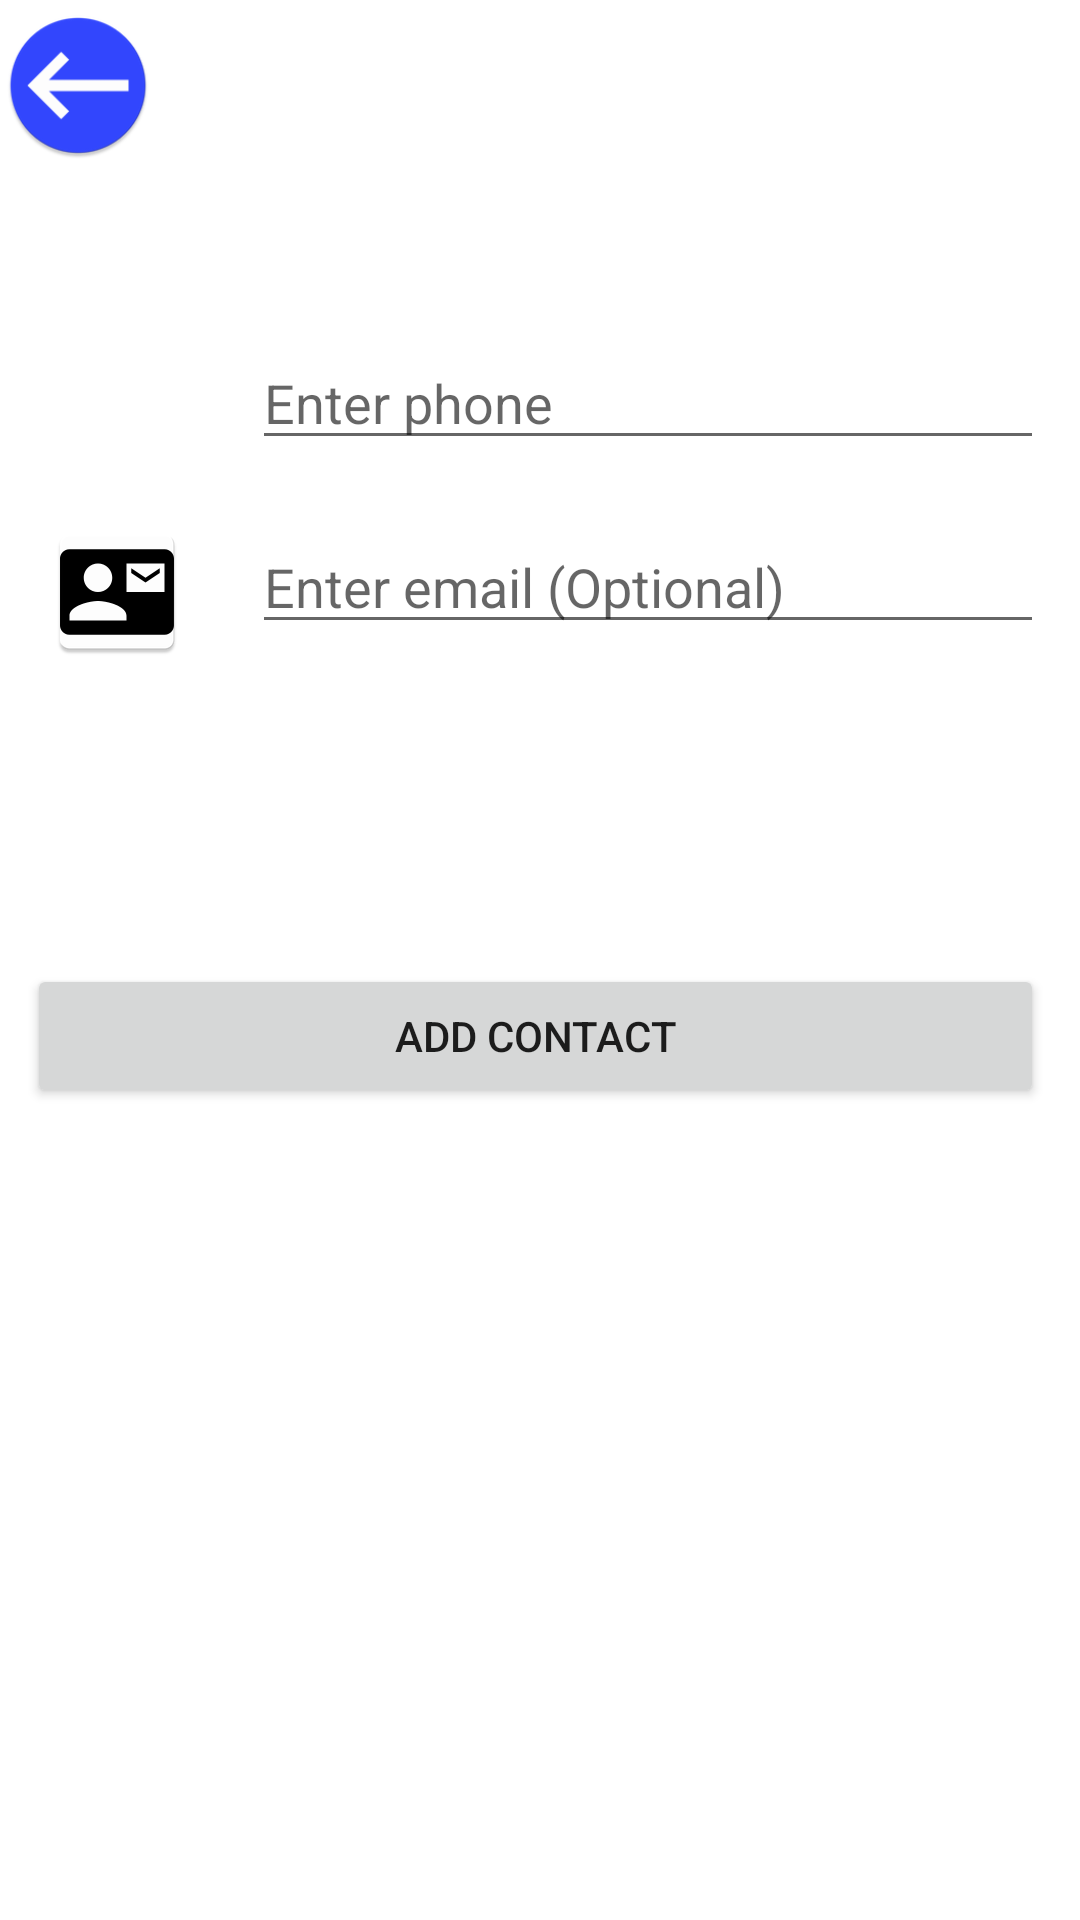

The Android layout XML behind this screen, and the referenced resources:
<!-- AndroidManifest.xml: application theme Theme.Contactdirectory -->
<!-- res/layout/activity_new_contact_form3.xml -->
<?xml version="1.0" encoding="utf-8"?>
<androidx.constraintlayout.widget.ConstraintLayout xmlns:android="http://schemas.android.com/apk/res/android"
    xmlns:app="http://schemas.android.com/apk/res-auto"
    xmlns:tools="http://schemas.android.com/tools"
    android:id="@+id/contactFormView"
    android:layout_width="match_parent"
    android:layout_height="match_parent"
    tools:context=".NewContactForm">

  <ImageView
      android:id="@+id/backToDirectoryButton"
      android:layout_width="52dp"
      android:layout_height="49dp"
      android:layout_marginTop="4dp"
      app:layout_constraintEnd_toEndOf="parent"
      app:layout_constraintHorizontal_bias="0.0"
      app:layout_constraintStart_toStartOf="parent"
      app:layout_constraintTop_toTopOf="parent"
      app:srcCompat="@mipmap/ic_arrow_back" />

  <TableLayout
      android:layout_width="342dp"
      android:layout_height="520dp"
      android:layout_marginTop="92dp"
      app:layout_constraintEnd_toEndOf="parent"
      app:layout_constraintHorizontal_bias="0.492"
      app:layout_constraintStart_toStartOf="parent"
      app:layout_constraintTop_toTopOf="parent">

    <TableRow
        android:layout_width="match_parent"
        android:layout_height="match_parent">

      <LinearLayout
          android:layout_width="match_parent"
          android:layout_height="match_parent"
          android:orientation="horizontal">

        <ImageView
            android:id="@+id/imageView"
            android:layout_width="60dp"
            android:layout_height="wrap_content"
            android:layout_marginEnd="15dp"
            android:contentDescription="@string/description_form_user_name_ic"
            app:srcCompat="@mipmap/ic_contact_avatar" />

        <EditText
            android:id="@+id/contactFormAbonentName"
            android:layout_width="0dp"
            android:layout_height="match_parent"
            android:layout_weight="1"
            android:autofillHints=""
            android:ems="10"
            android:hint="@string/hint_user_name"
            android:inputType="textPersonName" />

      </LinearLayout>

    </TableRow>

    <TableRow
        android:layout_width="match_parent"
        android:layout_height="match_parent"
        android:layout_marginTop="20dp">

      <LinearLayout
          android:layout_width="match_parent"
          android:layout_height="match_parent">

        <ImageView
            android:id="@+id/imageView2"
            android:layout_width="60dp"
            android:layout_height="wrap_content"
            android:layout_gravity="clip_vertical"
            android:layout_marginEnd="15dp"
            android:contentDescription="@string/description_form_user_phone_ic"
            app:srcCompat="@mipmap/ic_contact_phone" />

        <EditText
            android:id="@+id/contactFormAbonentPhone"
            android:layout_width="0dp"
            android:layout_height="wrap_content"
            android:layout_weight="1"
            android:autofillHints=""
            android:ems="10"
            android:hint="@string/hint_user_phone"
            android:inputType="phone" />
      </LinearLayout>
    </TableRow>

    <TableRow
        android:layout_width="match_parent"
        android:layout_height="match_parent"
        android:layout_marginTop="20dp">

      <LinearLayout
          android:layout_width="match_parent"
          android:layout_height="match_parent"
          android:orientation="horizontal">

        <ImageView
            android:id="@+id/imageView4"
            android:layout_width="60dp"
            android:layout_height="wrap_content"
            android:layout_marginEnd="15dp"
            android:contentDescription="@string/description_form_user_email_ic"
            app:srcCompat="@mipmap/ic_email" />

        <EditText
            android:id="@+id/contactFormAbonentEmailAddress"
            android:layout_width="264dp"
            android:layout_height="wrap_content"
            android:autofillHints=""
            android:ems="10"
            android:hint="@string/hint_user_email"
            android:inputType="textEmailAddress" />
      </LinearLayout>

    </TableRow>

    <TableRow
        android:layout_width="match_parent"
        android:layout_height="match_parent"
        android:layout_marginTop="100dp">

      <Button
          android:id="@+id/createContactButton"
          android:layout_width="wrap_content"
          android:layout_height="wrap_content"
          android:text="@string/button_contact_form" />
    </TableRow>
  </TableLayout>

</androidx.constraintlayout.widget.ConstraintLayout>
<!-- resources referenced by this layout -->
<resources>
  <!-- mipmap ic_arrow_back: png bitmap (mipmap-hdpi, 2764 bytes) -->
  <!-- mipmap ic_email: png bitmap (mipmap-hdpi, 1671 bytes) -->
  <string name="button_contact_form">Add Contact</string>
  <string name="description_form_user_email_ic">Contact form email</string>
  <string name="description_form_user_name_ic">Contact form username</string>
  <string name="description_form_user_phone_ic">Contact form phone</string>
  <string name="hint_user_email">Enter email (Optional)</string>
  <string name="hint_user_name">Enter name</string>
  <string name="hint_user_phone">Enter phone</string>
  <style name="Theme.Contactdirectory" parent="Theme.MaterialComponents.DayNight.DarkActionBar">
          
          <item name="colorPrimary">@color/purple_500</item>
          <item name="colorPrimaryVariant">@color/purple_700</item>
          <item name="colorOnPrimary">@color/white</item>
          
          <item name="colorSecondary">@color/teal_200</item>
          <item name="colorSecondaryVariant">@color/teal_700</item>
          <item name="colorOnSecondary">@color/black</item>
          
          <item name="android:statusBarColor" tools:targetApi="l">?attr/colorPrimaryVariant</item>
          
      </style>
  <!-- not gathered from this repository: default colours our renderer supplied (Android Studio template values) -->
  <color name="purple_500">#FF6200EE</color>
  <color name="purple_700">#FF3700B3</color>
  <color name="teal_200">#FF03DAC5</color>
  <color name="teal_700">#FF018786</color>
  <color name="black">#FF000000</color>
  <color name="white">#FFFFFFFF</color>
</resources>
